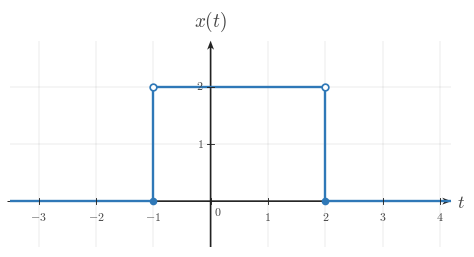

Python code for this plot: (Note: this script raises an exception after producing the figure.)
from __future__ import annotations

from pathlib import Path

import numpy as np
import matplotlib.pyplot as plt
from matplotlib import rcParams
from matplotlib.ticker import MultipleLocator

"""Reusable matplotlib/numpy boilerplate for Continuous-Time Signal Basics images.

This module provides shared style constants and helper functions for topic-image
workers. It does not generate or save a specific image by itself.
"""

# ---------------------------------------------------------------------------
# Module/session metadata
# ---------------------------------------------------------------------------
COURSE_NAME = "Continuous Time Signal Processing"
COURSE_CODE = "CTS"
COURSE_ID = "EE01"
UNIT_NUMBER = 1
UNIT_NAME = "Unit 1"
MODULE_ID = "EE01-M01-01"
MODULE_NUMBER = "1.1"
MODULE_NAME = "Continuous-Time Signal Basics"


# ---------------------------------------------------------------------------
# Canonical geometry / typography
# ---------------------------------------------------------------------------
CANONICAL_DPI = 300
PX_PER_DATA_UNIT = 150
INCHES_PER_DATA_UNIT = PX_PER_DATA_UNIT / CANONICAL_DPI

MARGIN_LEFT_PX = 115
MARGIN_RIGHT_PX = 120
MARGIN_BOTTOM_PX = 95
MARGIN_TOP_PX = 110


# ---------------------------------------------------------------------------
# Style palette
# ---------------------------------------------------------------------------
def _configure_global_style() -> None:
    rcParams.update({
        "mathtext.fontset": "cm",
        "font.family": "serif",
        "figure.facecolor": "white",
        "savefig.facecolor": "white",
        "axes.facecolor": "white",
        "axes.spines.top": False,
        "axes.spines.right": False,
        "axes.spines.left": False,
        "axes.spines.bottom": False,
    })


SIGNAL_COLOR = "#2f78b7"
AXIS_COLOR = "#222222"
LABEL_COLOR = "#444444"
TICK_LABEL_COLOR = "#444444"
GRID_COLOR = "#000000"
GUIDE_COLOR = "#777777"
ANNOTATION_COLOR = "#555555"


# ---------------------------------------------------------------------------
# Typographic and drawing scales
# ---------------------------------------------------------------------------
def px_to_pt(px: float) -> float:
    return px * 72 / CANONICAL_DPI


def px_to_data(px: float) -> float:
    return px / PX_PER_DATA_UNIT


TICK_LABEL_SIZE = px_to_pt(35.6)
AXIS_LABEL_SIZE = px_to_pt(53.3)
TOP_LABEL_SIZE = px_to_pt(57.8)
ANNOTATION_SIZE = px_to_pt(33.3)

TICK_HALF_LEN = px_to_data(8.25)
X_TICK_LABEL_Y = -px_to_data(24)
Y_TICK_LABEL_X = px_to_data(18)
ORIGIN_LABEL_X = px_to_data(9)
ORIGIN_LABEL_Y = -px_to_data(12)
X_AXIS_LABEL_X_PAD = px_to_data(15)
X_AXIS_LABEL_Y = -px_to_data(4.5)
Y_AXIS_LABEL_Y_PAD = px_to_data(18)

SIGNAL_LW = px_to_pt(7.1)
SMOOTH_SIGNAL_LW = px_to_pt(5.2)
AXIS_LW = px_to_pt(4.3)
TICK_LW = px_to_pt(2.7)
GRID_LW = px_to_pt(1.3)
GUIDE_LW = px_to_pt(3.3)
ANNOTATION_LW = px_to_pt(2.9)

OPEN_MARKER_SIZE = px_to_pt(20.0)
CLOSED_MARKER_SIZE = px_to_pt(17.8)
ENDPOINT_EDGEWIDTH = px_to_pt(5.1)

AXIS_ARROW_SHAFT_WIDTH_DATA = px_to_data(4.3)
AXIS_ARROW_KW = dict(
    angles="xy",
    scale_units="xy",
    scale=1,
    units="xy",
    width=AXIS_ARROW_SHAFT_WIDTH_DATA,
    headwidth=4.2,
    headlength=5.5,
    headaxislength=4.3,
    color=AXIS_COLOR,
    pivot="tail",
    clip_on=False,
)


# Initialize defaults on import.
_configure_global_style()


# ---------------------------------------------------------------------------
# Figure + axis helpers
# ---------------------------------------------------------------------------
def make_ct_signal_figure(
    xlim: tuple[float, float],
    ylim: tuple[float, float],
    *,
    dpi: int = CANONICAL_DPI,
    constrained_layout: bool = True,
):
    x_range = xlim[1] - xlim[0]
    y_range = ylim[1] - ylim[0]

    axes_w_px = x_range * PX_PER_DATA_UNIT
    axes_h_px = y_range * PX_PER_DATA_UNIT
    fig_w_px = MARGIN_LEFT_PX + axes_w_px + MARGIN_RIGHT_PX
    fig_h_px = MARGIN_BOTTOM_PX + axes_h_px + MARGIN_TOP_PX

    fig, ax = plt.subplots(
        figsize=(fig_w_px / dpi, fig_h_px / dpi),
        dpi=dpi,
        facecolor="white",
        constrained_layout=constrained_layout,
    )
    return fig, ax


def math_label(value) -> str:
    if isinstance(value, str):
        return value
    numeric_value = float(value)
    if np.isclose(numeric_value, round(numeric_value)):
        return rf"${int(round(numeric_value))}$"
    return rf"${numeric_value:g}$"


def setup_ct_signal_axes(
    ax,
    *,
    xlim: tuple[float, float],
    ylim: tuple[float, float],
    xticks: list[float],
    yticks: list[float],
    x_axis_label: str = r"$t$",
    y_axis_label: str = r"$x(t)$",
    show_grid: bool = True,
    show_origin: bool = True,
    y_tick_label_side: str = "left",
    x_minor_grid_step: float = 1,
    y_minor_grid_step: float = 1,
    equal_aspect: bool = True,
    grid_alpha: float = 0.18,
):
    ax.set_xlim(*xlim)
    ax.set_ylim(*ylim)

    if equal_aspect:
        ax.set_aspect("equal", adjustable="box")

    ax.set_xticks(xticks)
    ax.set_yticks(yticks)
    ax.xaxis.set_minor_locator(MultipleLocator(x_minor_grid_step))
    ax.yaxis.set_minor_locator(MultipleLocator(y_minor_grid_step))

    if show_grid:
        ax.grid(True, which="both", linewidth=GRID_LW, alpha=grid_alpha, color=GRID_COLOR)
        ax.set_axisbelow(True)

    # Draw a small origin tick cross whenever 0 is one of the requested major ticks.
    if any(abs(t) < 1e-12 for t in xticks) or any(abs(y) < 1e-12 for y in yticks):
        ax.plot([-TICK_HALF_LEN, TICK_HALF_LEN], [0, 0], color=AXIS_COLOR, lw=TICK_LW, zorder=5)
        ax.plot([0, 0], [-TICK_HALF_LEN, TICK_HALF_LEN], color=AXIS_COLOR, lw=TICK_LW, zorder=5)

    for spine in ax.spines.values():
        spine.set_visible(False)

    ax.tick_params(
        left=False,
        bottom=False,
        labelleft=False,
        labelbottom=False,
    )

    x_axis_start, x_axis_end = xlim
    y_axis_start, y_axis_end = ylim

    # Axes with arrowheads on positive ends only.
    ax.quiver(
        x_axis_start,
        0,
        x_axis_end - x_axis_start,
        0,
        **AXIS_ARROW_KW,
    )
    ax.quiver(
        0,
        y_axis_start,
        0,
        y_axis_end - y_axis_start,
        **AXIS_ARROW_KW,
    )

    # Centered x-axis ticks and labels.
    for t in xticks:
        if abs(t) < 1e-12:
            continue
        ax.plot([t, t], [-TICK_HALF_LEN, TICK_HALF_LEN], color=AXIS_COLOR, lw=TICK_LW, zorder=5)
        ax.text(
            t,
            X_TICK_LABEL_Y,
            math_label(t),
            fontsize=TICK_LABEL_SIZE,
            ha="center",
            va="top",
            color=TICK_LABEL_COLOR,
            zorder=6,
        )

    # Centered y-axis ticks and labels.
    for y in yticks:
        if abs(y) < 1e-12:
            continue
        ax.plot(
            [-TICK_HALF_LEN, TICK_HALF_LEN],
            [y, y],
            color=AXIS_COLOR,
            lw=TICK_LW,
            zorder=5,
        )

        if y_tick_label_side == "right":
            ax.text(
                Y_TICK_LABEL_X,
                y,
                math_label(y),
                fontsize=TICK_LABEL_SIZE,
                ha="left",
                va="center",
                color=TICK_LABEL_COLOR,
                zorder=6,
            )
        else:
            ax.text(
                -Y_TICK_LABEL_X,
                y,
                math_label(y),
                fontsize=TICK_LABEL_SIZE,
                ha="right",
                va="center",
                color=TICK_LABEL_COLOR,
                zorder=6,
            )

    if show_origin:
        ax.text(
            ORIGIN_LABEL_X,
            ORIGIN_LABEL_Y,
            r"$0$",
            fontsize=TICK_LABEL_SIZE,
            ha="left",
            va="top",
            color=TICK_LABEL_COLOR,
            zorder=6,
        )

    ax.text(
        x_axis_end + X_AXIS_LABEL_X_PAD,
        X_AXIS_LABEL_Y,
        x_axis_label,
        fontsize=AXIS_LABEL_SIZE,
        ha="left",
        va="center",
        color=LABEL_COLOR,
        clip_on=False,
    )

    ax.text(
        0,
        y_axis_end + Y_AXIS_LABEL_Y_PAD,
        y_axis_label,
        fontsize=TOP_LABEL_SIZE,
        ha="center",
        va="bottom",
        color=LABEL_COLOR,
        clip_on=False,
    )


def plot_signal(
    ax,
    t: np.ndarray | list[float],
    x: np.ndarray | list[float],
    *,
    linewidth: float = SIGNAL_LW,
    color: str = SIGNAL_COLOR,
    zorder: int = 4,
) -> None:
    ax.plot(
        t,
        x,
        color=color,
        linewidth=linewidth,
        solid_capstyle="butt",
        solid_joinstyle="miter",
        zorder=zorder,
    )


def plot_smooth_signal(
    ax,
    t: np.ndarray | list[float],
    x: np.ndarray | list[float],
    *,
    linewidth: float = SMOOTH_SIGNAL_LW,
    color: str = SIGNAL_COLOR,
    zorder: int = 4,
) -> None:
    ax.plot(
        t,
        x,
        color=color,
        linewidth=linewidth,
        solid_capstyle="round",
        zorder=zorder,
    )


def draw_open_endpoint(ax, t0: float, x0: float, *, color: str = SIGNAL_COLOR) -> None:
    ax.plot(
        t0,
        x0,
        marker="o",
        markersize=OPEN_MARKER_SIZE,
        markerfacecolor="white",
        markeredgecolor=color,
        markeredgewidth=ENDPOINT_EDGEWIDTH,
        linestyle="None",
        zorder=6,
    )


def draw_closed_endpoint(ax, t0: float, x0: float, *, color: str = SIGNAL_COLOR) -> None:
    ax.plot(
        t0,
        x0,
        marker="o",
        markersize=CLOSED_MARKER_SIZE,
        markerfacecolor=color,
        markeredgecolor=color,
        markeredgewidth=ENDPOINT_EDGEWIDTH,
        linestyle="None",
        zorder=6,
    )


def draw_dotted_guide(ax, x_values, y_values, *, color: str = GUIDE_COLOR) -> None:
    ax.plot(
        x_values,
        y_values,
        color=color,
        linewidth=GUIDE_LW,
        linestyle=(0, (1.1, 2.4)),
        zorder=3,
    )


def save_figure(fig, output_path: str | Path, *, dpi: int = CANONICAL_DPI) -> None:
    path = Path(output_path)
    path.parent.mkdir(parents=True, exist_ok=True)
    fig.savefig(path, dpi=dpi, facecolor="white", bbox_inches="tight")


OUTPUT_PATH = Path(
    "/home/jake/Developer/MA/PIPELINE/Electrical-and-Computer-Engineering/2-Build-Lessons/4-Image-Generation/1-Outputs/Continuous-Time-Signal-Processing/1.1--continuous-time-signal-basics-Images/images/l004-s003-te-section-003.png"
)


def build_figure():
    xlim = (-3.5, 4.2)
    ylim = (-0.8, 2.8)

    fig, ax = make_ct_signal_figure(xlim, ylim)
    setup_ct_signal_axes(
        ax,
        xlim=xlim,
        ylim=ylim,
        xticks=[-3, -2, -1, 0, 1, 2, 3, 4],
        yticks=[1, 2],
    )

    t = np.array([xlim[0], -1.0, -1.0, 2.0, 2.0, xlim[1]], dtype=float)
    x = np.array([0.0, 0.0, 2.0, 2.0, 0.0, 0.0], dtype=float)
    plot_signal(ax, t, x)

    draw_open_endpoint(ax, -1.0, 2.0)
    draw_open_endpoint(ax, 2.0, 2.0)
    draw_closed_endpoint(ax, -1.0, 0.0)
    draw_closed_endpoint(ax, 2.0, 0.0)

    return fig


def main():
    fig = build_figure()
    save_figure(fig, OUTPUT_PATH)
    plt.close(fig)


if __name__ == "__main__":
    main()
